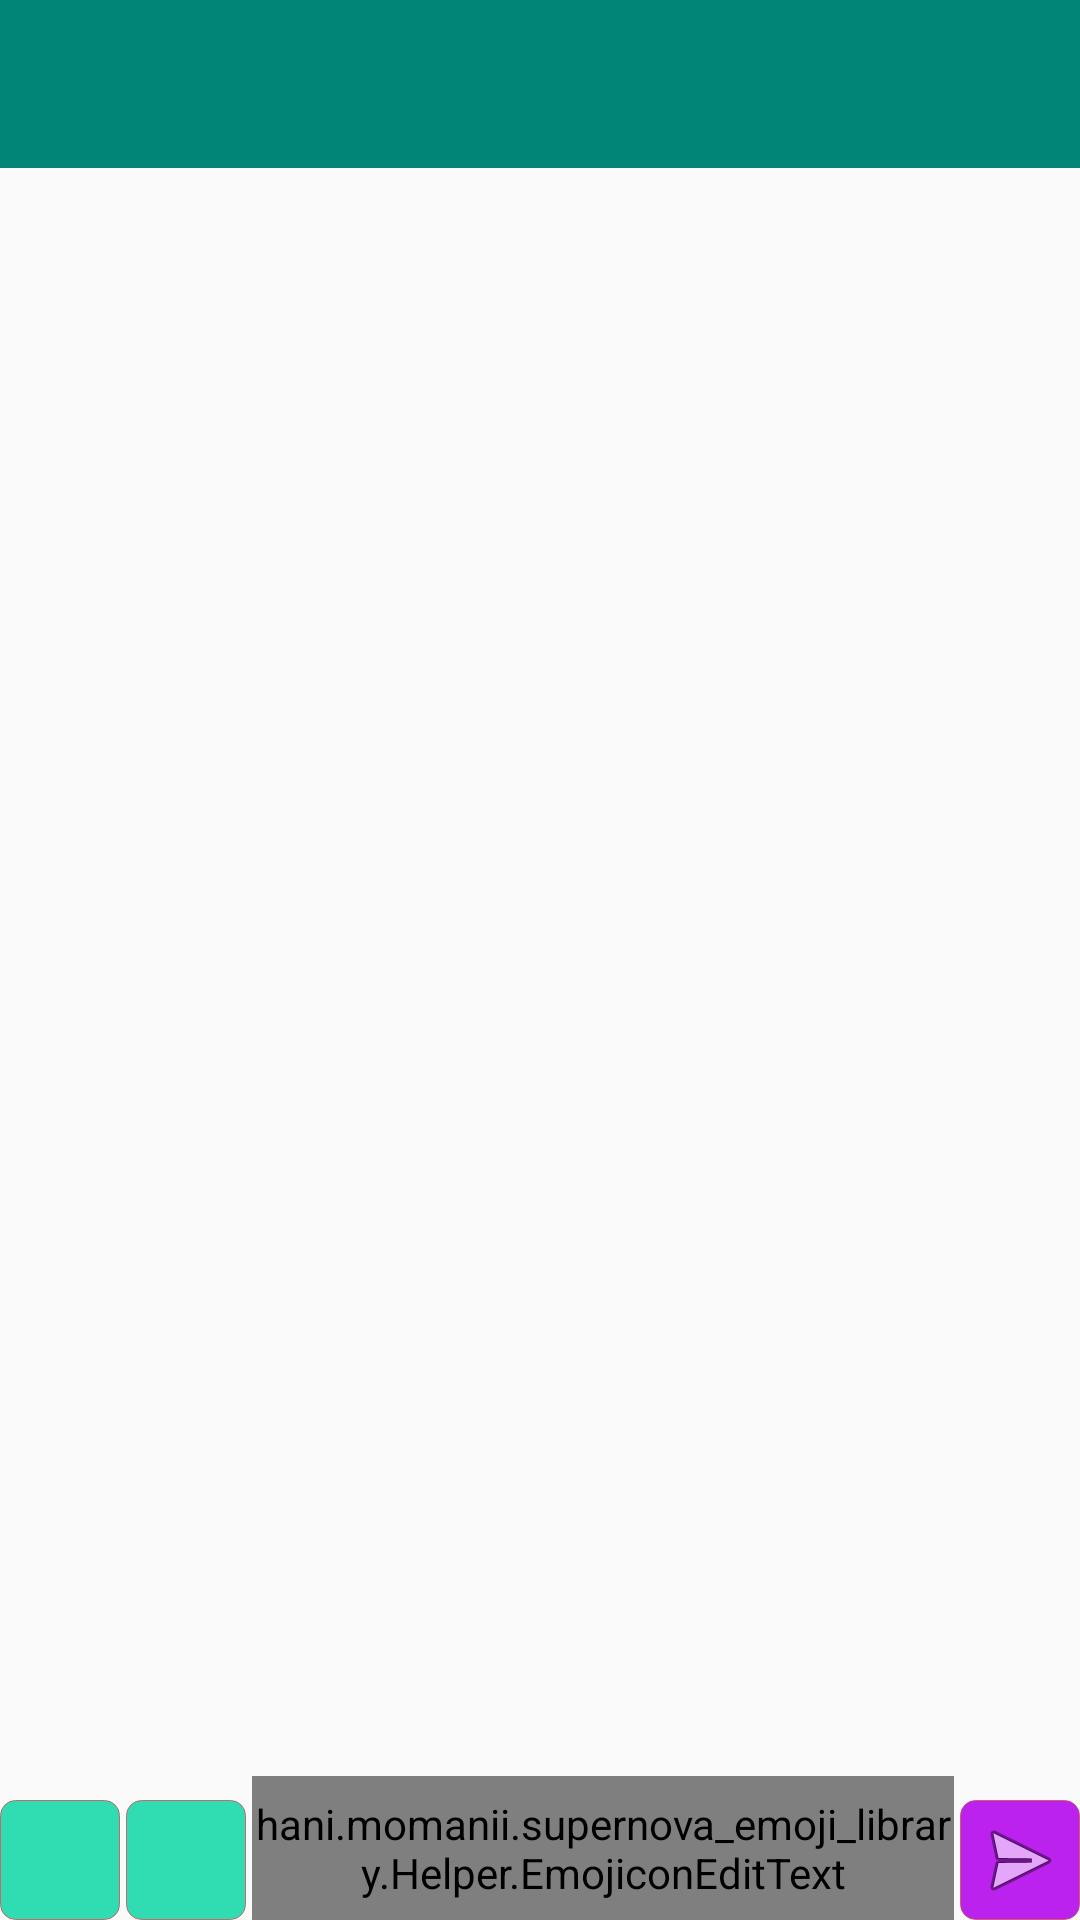

This screen was rendered from an Android layout file. Write that file and the resources it references.
<!-- AndroidManifest.xml: application theme AppTheme -->
<!-- res/layout/activity_group_chat_room.xml -->
<?xml version="1.0" encoding="utf-8"?>
<RelativeLayout xmlns:android="http://schemas.android.com/apk/res/android"
    xmlns:app="http://schemas.android.com/apk/res-auto"
    xmlns:tools="http://schemas.android.com/tools"
    android:layout_width="match_parent"
    android:id="@+id/activity_main"
    android:layout_height="match_parent"
    tools:context="com.infosys.crystal.breathingwellness.activities.GroupChatRoom">

    <android.support.design.widget.AppBarLayout
        app:layout_behavior="@string/appbar_scrolling_view_behavior"
        android:id="@+id/appBarLayout"
        android:layout_width="match_parent"
        android:layout_height="wrap_content">

        <android.support.v7.widget.Toolbar
            app:titleTextColor="@android:color/white"
            app:titleTextAppearance="@style/ToolbarTitle"
            style="@style/BaseTheme"
            android:id="@+id/tool_barss"
            android:layout_width="match_parent"
            android:layout_height="?attr/actionBarSize"
            android:background="?attr/colorPrimary"
            />

    </android.support.design.widget.AppBarLayout>

    <ImageView
        android:background="@drawable/btn1"
        android:id="@+id/emoji_button"
        android:paddingTop="4dp"
        android:paddingBottom="4dp"
        android:src="@drawable/smiley"
        android:layout_alignParentLeft="true"
        android:layout_alignParentBottom="true"
        android:layout_width="40dp"
        android:layout_height="40dp" />

    <ImageView
        android:background="@drawable/sendbutton_view"
        android:id="@+id/submit_button"
        android:padding="4dp"
        android:src="@android:drawable/ic_menu_send"
        android:layout_alignParentBottom="true"
        android:layout_alignParentRight="true"
        android:layout_width="40dp"
        android:layout_height="40dp" />


    <hani.momanii.supernova_emoji_library.Helper.EmojiconEditText

        android:background="@drawable/chat_line"
        android:id="@+id/emojicon_edit_text"
        android:layout_alignParentBottom="true"
        android:layout_toRightOf="@+id/load_image"
        android:layout_toLeftOf="@+id/submit_button"
        android:layout_width="match_parent"
        android:layout_height="48dp"
        android:fontFamily="@font/aclonica"
        android:layout_marginLeft="2dp"
        android:layout_marginRight="2dp"
        android:textSize="16sp"
        app:emojiconSize="28sp"
        />

    <ImageView
        android:background="@drawable/btn1"
        android:id="@+id/load_image"
        android:paddingTop="4dp"
        android:paddingBottom="4dp"
        android:layout_marginLeft="2dp"
        android:src="@drawable/ic_image_black_24dp"
        android:layout_alignParentBottom="true"
        android:layout_toRightOf="@+id/emoji_button"
        android:layout_width="40dp"
        android:layout_height="40dp"
        />



    <android.support.v7.widget.RecyclerView
        android:layout_marginTop="50dp"
        android:scrollbarThumbVertical="@android:color/transparent"
        android:id="@+id/list_of_message"
        android:layout_alignParentTop="true"
        android:layout_alignParentStart="true"
        android:layout_above="@+id/emojicon_edit_text"
        android:divider="@android:color/transparent"
        android:layout_width="match_parent"
        android:layout_height="match_parent"
        android:stackFromBottom="true"
        android:transcriptMode="alwaysScroll"
        android:layout_marginBottom="5dp"
        android:layout_alignParentLeft="true">

    </android.support.v7.widget.RecyclerView>









</RelativeLayout>
<!-- resources referenced by this layout -->
<resources>
  <!-- drawable btn1 (drawable) -->
  <?xml version="1.0" encoding="utf-8"?>
  <selector xmlns:android="http://schemas.android.com/apk/res/android">
      <item android:state_pressed="false" android:state_focused="false" >
          <shape>
              <solid android:color="#30ddb2"/>
              <stroke android:color="#cccf4e4e"
                  android:width="0.1dp"/>
              <corners android:radius="5dp"/>
  
          </shape>
  
  
      </item>
  
      <item android:state_pressed="true" android:state_focused="true" >
          <shape>
              <solid android:color="#767678"/>
              <stroke android:color="#cccf4e4e"
                  android:width="0.1dp"/>
              <corners android:radius="5dp"/>
  
          </shape>
  
  
      </item>
  
      <item android:state_pressed="true" android:state_focused="false" >
          <shape>
              <solid android:color="#767678"/>
              <stroke android:color="#cccf4e4e"
                  android:width="0.1dp"/>
              <corners android:radius="5dp"/>
  
          </shape>
  
  
      </item>
  
  </selector>
  <!-- drawable chat_line (drawable) -->
  <?xml version="1.0" encoding="utf-8"?>
  <selector xmlns:android="http://schemas.android.com/apk/res/android">
      <item>
          <shape>
  
              <solid android:color="#80dddddd"/>
              <corners
                  android:radius="10dp"/>
  
  
          </shape>
  
  
      </item>
  
  </selector>
  <!-- drawable sendbutton_view (drawable) -->
  <?xml version="1.0" encoding="utf-8"?>
  <selector xmlns:android="http://schemas.android.com/apk/res/android">
      <item  android:state_pressed="false" android:state_focused="false" >
          <shape>
              <solid android:color="#b2e"/>
              <stroke android:color="#cccf4e4e"
                  android:width="0.1dp"/>
              <corners android:radius="5dp"/>
  
          </shape>
  
  
      </item>
  
      <item android:state_pressed="true" android:state_focused="true" >
          <shape>
              <solid android:color="#767678"/>
              <stroke android:color="#cccf4e4e"
                  android:width="0.1dp"/>
              <corners android:radius="5dp"/>
  
          </shape>
  
  
      </item>
  
      <item android:state_pressed="true" android:state_focused="false" >
          <shape>
              <solid android:color="#767678"/>
              <stroke android:color="#cccf4e4e"
                  android:width="0.1dp"/>
              <corners android:radius="5dp"/>
  
          </shape>
  
  
      </item>
  
  </selector>
  <style name="BaseTheme" parent="Theme.AppCompat.Light.NoActionBar">
          <item name="colorControlNormal">@color/white</item>
  
      </style>
  <style name="ToolbarTitle" parent="@style/TextAppearance.Widget.AppCompat.Toolbar.Title">
          <item name="android:textSize">20sp</item>
      </style>
  <style name="AppTheme" parent="Theme.AppCompat.Light.NoActionBar">
          
          <item name="colorPrimary">@color/colorPrimary</item>
          <item name="colorPrimaryDark">@color/colorPrimaryDark</item>
          <item name="colorAccent">@color/colorAccent</item>
          <item name="android:textColorSecondary">@color/white</item>
      </style>
  <color name="white">#FFF</color>
  <color name="colorPrimary">#008577</color>
  <color name="colorPrimaryDark">#00574B</color>
  <color name="colorAccent">#FF4081</color>
</resources>
